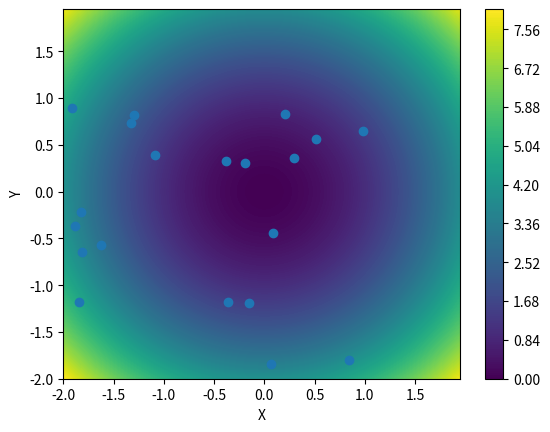

Write the Python code that produced this figure.
from mpl_toolkits.mplot3d import Axes3D  # noqa: F401 unused import

import matplotlib.pyplot as plt
from matplotlib import cm
from matplotlib.ticker import LinearLocator, FormatStrFormatter
import numpy as np
from sympy import symbols, lambdify
from sympy.parsing.sympy_parser import parse_expr
import os

def show_function_plot(x_domain, y_domain, function_to_print, population):
    # # Make data.
    x = np.arange(x_domain[0], x_domain[1], 0.05)
    y = np.arange(y_domain[0], y_domain[1], 0.05)
    x, y = np.meshgrid(x, y)
    expr = parse_expr(function_to_print)
    f = lambdify(symbols("x y"), expr, 'numpy')
    z = f(x,y)

    # Plot the heatmap.
    plt.contourf(x, y, z.T, levels=200)
    plt.colorbar()
    plt.xlabel('X')
    plt.ylabel('Y')
    plt.scatter(population[:, 0], population[:, 1])
    plt.show()



if __name__ == "__main__":
    show_function_plot(x_domain=[-2, 2],y_domain=[-2,2],function_to_print="x**2+y**2", population=np.random.uniform(-2, 2 ** 0.05, size=(20, 2)))
